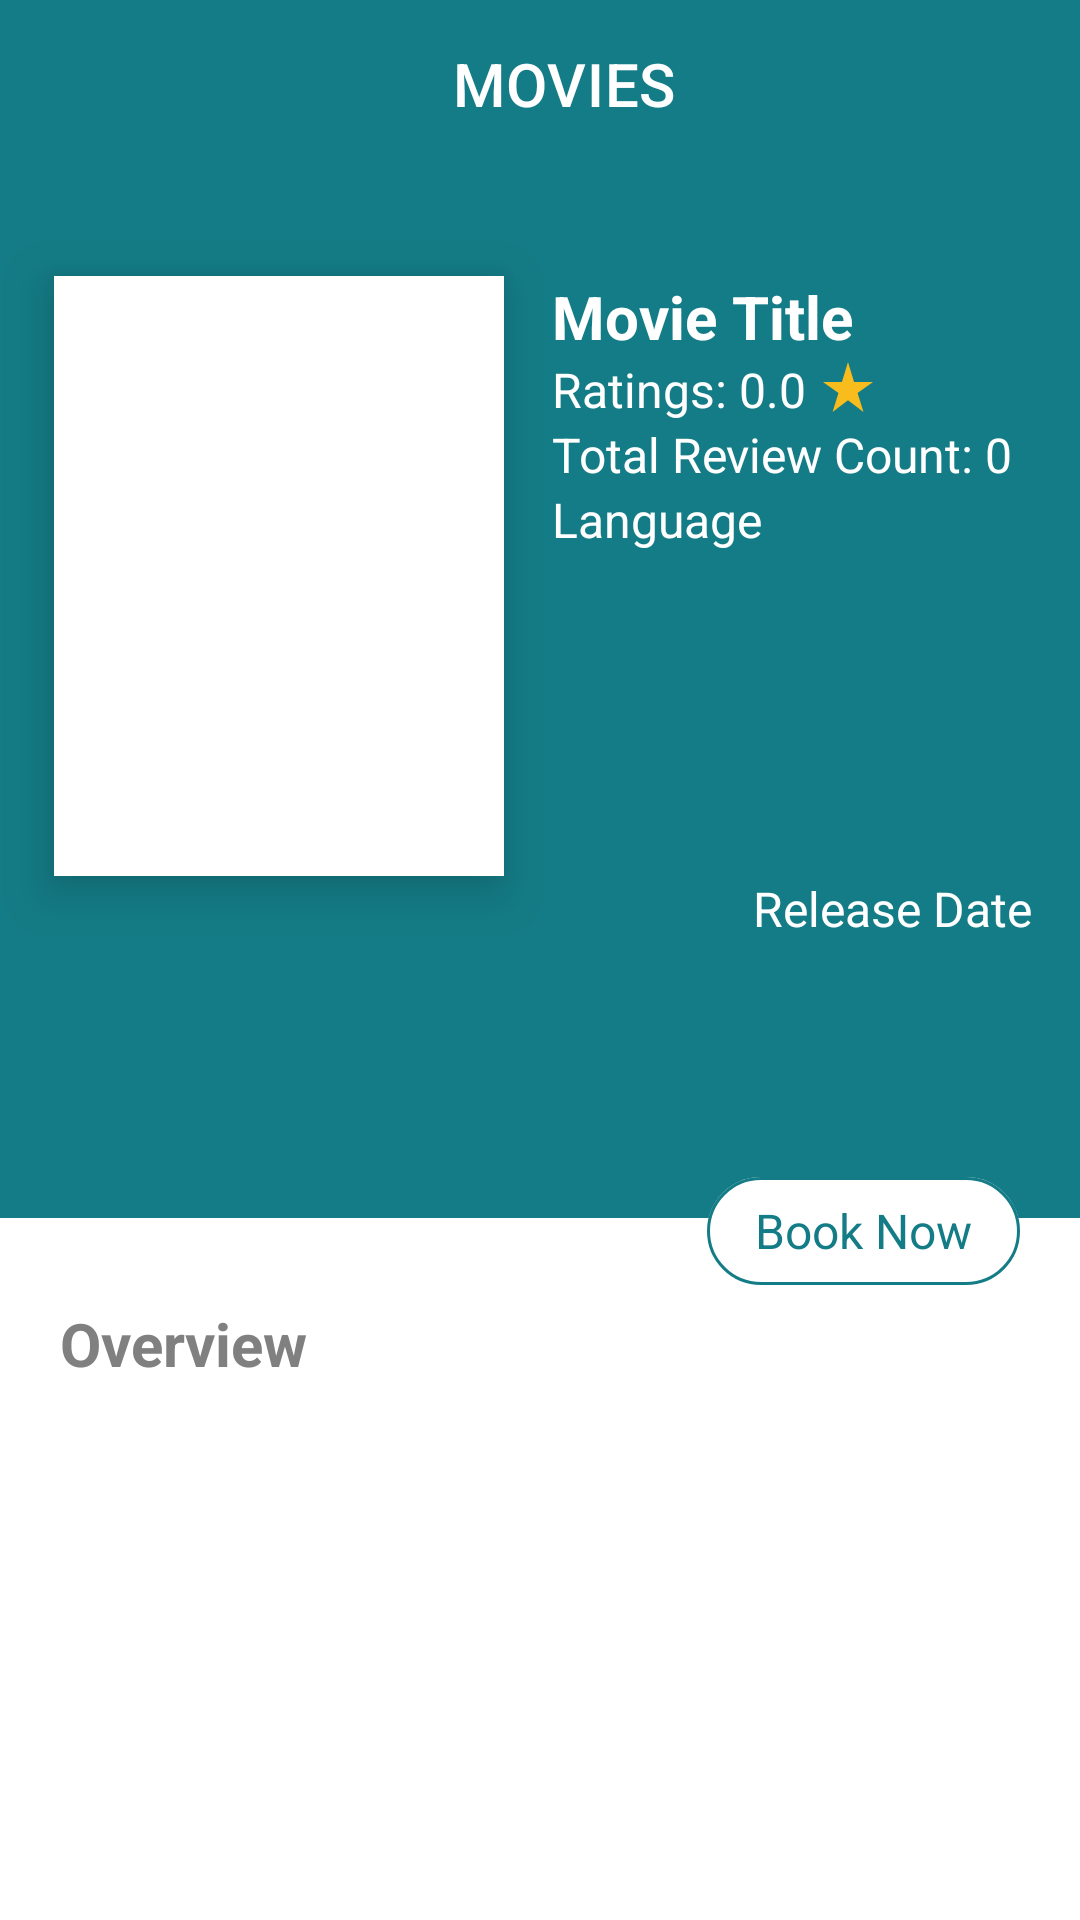

Here is an Android app screen rendered from its layout file. Give the layout XML and the strings, colors and styles it references.
<!-- AndroidManifest.xml: application theme Theme.SaveoAssignment -->
<!-- res/layout/fragment_movie_details.xml -->
<?xml version="1.0" encoding="utf-8"?>
<androidx.constraintlayout.widget.ConstraintLayout xmlns:android="http://schemas.android.com/apk/res/android"
    xmlns:app="http://schemas.android.com/apk/res-auto"
    xmlns:tools="http://schemas.android.com/tools"
    android:layout_width="match_parent"
    android:layout_height="match_parent"
    tools:context=".screens.MovieDetails">
    <include
        android:id="@+id/movieDetailScreenToolbar"
        layout="@layout/homepage_toolbar">
    </include>
    <FrameLayout
        android:id="@+id/movieDetailsFrame"
        android:layout_width="match_parent"
        android:layout_height="350dp"
        android:background="@color/primary_color"
        app:layout_constraintEnd_toEndOf="parent"
        app:layout_constraintStart_toStartOf="parent"
        app:layout_constraintTop_toBottomOf="@id/movieDetailScreenToolbar">

        <androidx.constraintlayout.widget.ConstraintLayout
            android:layout_width="match_parent"
            android:layout_height="match_parent">

            <androidx.cardview.widget.CardView
                android:id="@+id/movieThumbnailCard"
                android:layout_width="150dp"
                android:layout_height="200dp"
                android:layout_marginStart="18dp"
                android:layout_marginTop="36dp"
                app:cardElevation="10dp"
                app:cardCornerRadius="0dp"
                app:layout_constraintStart_toStartOf="parent"
                app:layout_constraintTop_toTopOf="parent">

                <ImageView
                    android:id="@+id/movieThumbnailImageView"
                    android:layout_width="match_parent"
                    android:layout_height="match_parent"
                    android:scaleType="centerCrop"
                    android:src="@drawable/ic_launcher_background" />
            </androidx.cardview.widget.CardView>

            <TextView
                android:id="@+id/movieTitle"
                android:layout_width="0dp"
                android:layout_height="wrap_content"
                android:text="@string/movie_title"
                android:textAppearance="@style/titleTextAppearance"
                app:layout_constraintEnd_toEndOf="parent"
                app:layout_constraintStart_toEndOf="@id/movieThumbnailCard"
                android:layout_marginEnd="10dp"
                android:layout_marginStart="16dp"
                app:layout_constraintTop_toTopOf="@id/movieThumbnailCard" />

            <TextView
                android:id="@+id/ratingsTextView"
                android:layout_width="wrap_content"
                android:layout_height="wrap_content"
                android:text="@string/ratings"
                android:textAppearance="@style/regularTextTextAppearance"
                app:layout_constraintLeft_toRightOf="@id/movieThumbnailCard"
                app:layout_constraintStart_toStartOf="@id/movieTitle"
                app:layout_constraintTop_toBottomOf="@id/movieTitle" />
            <com.google.android.material.imageview.ShapeableImageView
                android:layout_width="wrap_content"
                android:layout_height="20dp"
                app:layout_constraintLeft_toRightOf="@id/ratingsTextView"
                android:src="@drawable/ic_baseline_star_rate_24"
                app:layout_constraintTop_toBottomOf="@id/movieTitle"
                android:layout_marginStart="2dp"/>

            <TextView
                android:id="@+id/totalReviewsTextView"
                android:layout_width="wrap_content"
                android:layout_height="wrap_content"
                android:text="@string/total_reviews"
                android:textAppearance="@style/regularTextTextAppearance"
                app:layout_constraintLeft_toRightOf="@id/movieThumbnailCard"
                app:layout_constraintStart_toStartOf="@id/ratingsTextView"
                app:layout_constraintTop_toBottomOf="@id/ratingsTextView" />

            <TextView
                android:id="@+id/languageTextView"
                android:layout_width="wrap_content"
                android:layout_height="wrap_content"
                android:text="@string/language"
                android:textAppearance="@style/regularTextTextAppearance"
                app:layout_constraintLeft_toRightOf="@id/movieThumbnailCard"
                app:layout_constraintStart_toStartOf="@id/totalReviewsTextView"
                app:layout_constraintTop_toBottomOf="@id/totalReviewsTextView" />

            <TextView
                android:id="@+id/releaseDateTextView"
                android:layout_width="wrap_content"
                android:layout_height="wrap_content"
                android:layout_marginEnd="16dp"
                android:text="@string/release_date"
                android:textAppearance="@style/regularTextTextAppearance"
                app:layout_constraintEnd_toEndOf="parent"
                app:layout_constraintTop_toBottomOf="@id/movieThumbnailCard" />
        </androidx.constraintlayout.widget.ConstraintLayout>
    </FrameLayout>

    <com.google.android.material.button.MaterialButton
        android:id="@+id/bookNowButton"
        style="@style/roundButtonStyle"
        android:layout_width="wrap_content"
        android:layout_height="wrap_content"
        android:layout_marginTop="-20dp"
        android:layout_marginEnd="20dp"
        android:text="@string/book_now"
        android:textAppearance="@style/regularTextTextAppearance"
        app:layout_constraintEnd_toEndOf="parent"
        app:layout_constraintTop_toBottomOf="@+id/movieDetailsFrame" />
    <TextView
        android:id="@+id/overViewTextView"
        android:layout_width="wrap_content"
        android:layout_height="wrap_content"
        android:text="@string/overview"
        app:layout_constraintTop_toBottomOf="@id/bookNowButton"
        app:layout_constraintStart_toStartOf="parent"
        android:layout_marginStart="20dp"
        android:textAppearance="@style/titleTextAppearance"
        android:textColor="@color/black"/>

    <TextView
        android:id="@+id/movieDescription"
        android:layout_width="match_parent"
        android:layout_height="0dp"
        android:textColor="@color/black"
        android:padding="10dp"
        android:textAppearance="@style/regularTextTextAppearance"
        app:layout_constraintBottom_toBottomOf="parent"
        app:layout_constraintEnd_toEndOf="parent"
        app:layout_constraintStart_toStartOf="parent"
        app:layout_constraintTop_toBottomOf="@id/overViewTextView" />
</androidx.constraintlayout.widget.ConstraintLayout>
<!-- res/layout/homepage_toolbar.xml (included above) -->
<?xml version="1.0" encoding="utf-8"?>
<androidx.constraintlayout.widget.ConstraintLayout xmlns:android="http://schemas.android.com/apk/res/android"
    xmlns:app="http://schemas.android.com/apk/res-auto"
    android:layout_width="match_parent"
    android:layout_height="wrap_content">

    <com.google.android.material.appbar.AppBarLayout
        android:layout_width="match_parent"
        android:layout_height="wrap_content"
        app:layout_constraintEnd_toEndOf="parent"
        app:layout_constraintStart_toStartOf="parent"
        app:layout_constraintTop_toTopOf="parent">

        <androidx.constraintlayout.widget.ConstraintLayout
            android:layout_width="match_parent"
            android:layout_height="match_parent">

            <androidx.appcompat.widget.Toolbar
                android:id="@+id/myToolbar"
                android:layout_width="wrap_content"
                android:layout_height="wrap_content"
                app:layout_constraintEnd_toEndOf="parent"
                app:layout_constraintStart_toStartOf="parent"
                app:layout_constraintTop_toTopOf="parent"
                app:title="MOVIES"
                app:titleTextColor="@color/white" />

            <androidx.appcompat.widget.AppCompatImageButton
                android:id="@+id/left_icon"
                android:layout_width="wrap_content"
                android:layout_height="wrap_content"
                android:layout_marginStart="8dp"
                android:background="@null"
                android:src="@drawable/ic_setting"
                app:layout_constraintBottom_toBottomOf="parent"
                app:layout_constraintStart_toStartOf="parent"
                app:layout_constraintTop_toTopOf="parent" />

            <androidx.appcompat.widget.AppCompatImageButton
                android:id="@+id/right_icon"
                android:layout_width="wrap_content"
                android:layout_height="wrap_content"
                android:layout_marginEnd="8dp"
                android:background="@null"
                android:src="@drawable/ic_baseline_search_24"
                app:layout_constraintBottom_toBottomOf="parent"
                app:layout_constraintEnd_toEndOf="parent"
                app:layout_constraintTop_toTopOf="parent" />
        </androidx.constraintlayout.widget.ConstraintLayout>
    </com.google.android.material.appbar.AppBarLayout>
</androidx.constraintlayout.widget.ConstraintLayout>
<!-- resources referenced by this layout -->
<resources>
  <color name="black">#818080</color>
  <color name="primary_color">#147C86</color>
  <color name="white">#FFFFFFFF</color>
  <!-- drawable ic_baseline_star_rate_24 (drawable) -->
  <vector android:height="24dp" android:tint="#F8BC1D"
      android:viewportHeight="24" android:viewportWidth="24"
      android:width="24dp" xmlns:android="http://schemas.android.com/apk/res/android">
      <path android:fillColor="@android:color/white" android:pathData="M14.43,10l-2.43,-8l-2.43,8l-7.57,0l6.18,4.41l-2.35,7.59l6.17,-4.69l6.18,4.69l-2.35,-7.59l6.17,-4.41z"/>
  </vector>
  <string name="book_now">Book Now</string>
  <string name="language">Language</string>
  <string name="movie_title">Movie Title</string>
  <string name="overview">Overview</string>
  <string name="ratings">Ratings: 0.0</string>
  <string name="release_date">Release Date</string>
  <string name="total_reviews">Total Review Count: 0</string>
  <style name="regularTextTextAppearance" parent="TextAppearance.AppCompat.Body1">
          <item name="android:textColor">@color/white</item>
          <item name="android:textSize">16sp</item>
      </style>
  <style name="roundButtonStyle" parent="Widget.MaterialComponents.Button.OutlinedButton">
          <item name="strokeColor">@color/primary_color</item>
          <item name="cornerRadius">20dp</item>
          <item name="backgroundTint">@color/white</item>
      </style>
  <style name="titleTextAppearance" parent="TextAppearance.AppCompat.Body1">
          <item name="android:textColor">@color/white</item>
          <item name="android:textSize">20sp</item>
          <item name="android:textStyle">bold</item>
      </style>
  <style name="Theme.SaveoAssignment" parent="Theme.MaterialComponents.DayNight.NoActionBar">
          
          <item name="colorPrimary">@color/primary_color</item>
          <item name="colorPrimaryVariant">@color/primary_color</item>
          <item name="colorOnPrimary">@color/white</item>
          
          <item name="colorSecondary">@color/teal_200</item>
          <item name="colorSecondaryVariant">@color/teal_700</item>
          <item name="colorOnSecondary">@color/black</item>
          
          <item name="android:statusBarColor" tools:targetApi="l">?attr/colorPrimaryVariant</item>
          
      </style>
  <color name="teal_200">#FF03DAC5</color>
  <color name="teal_700">#FF018786</color>
</resources>
